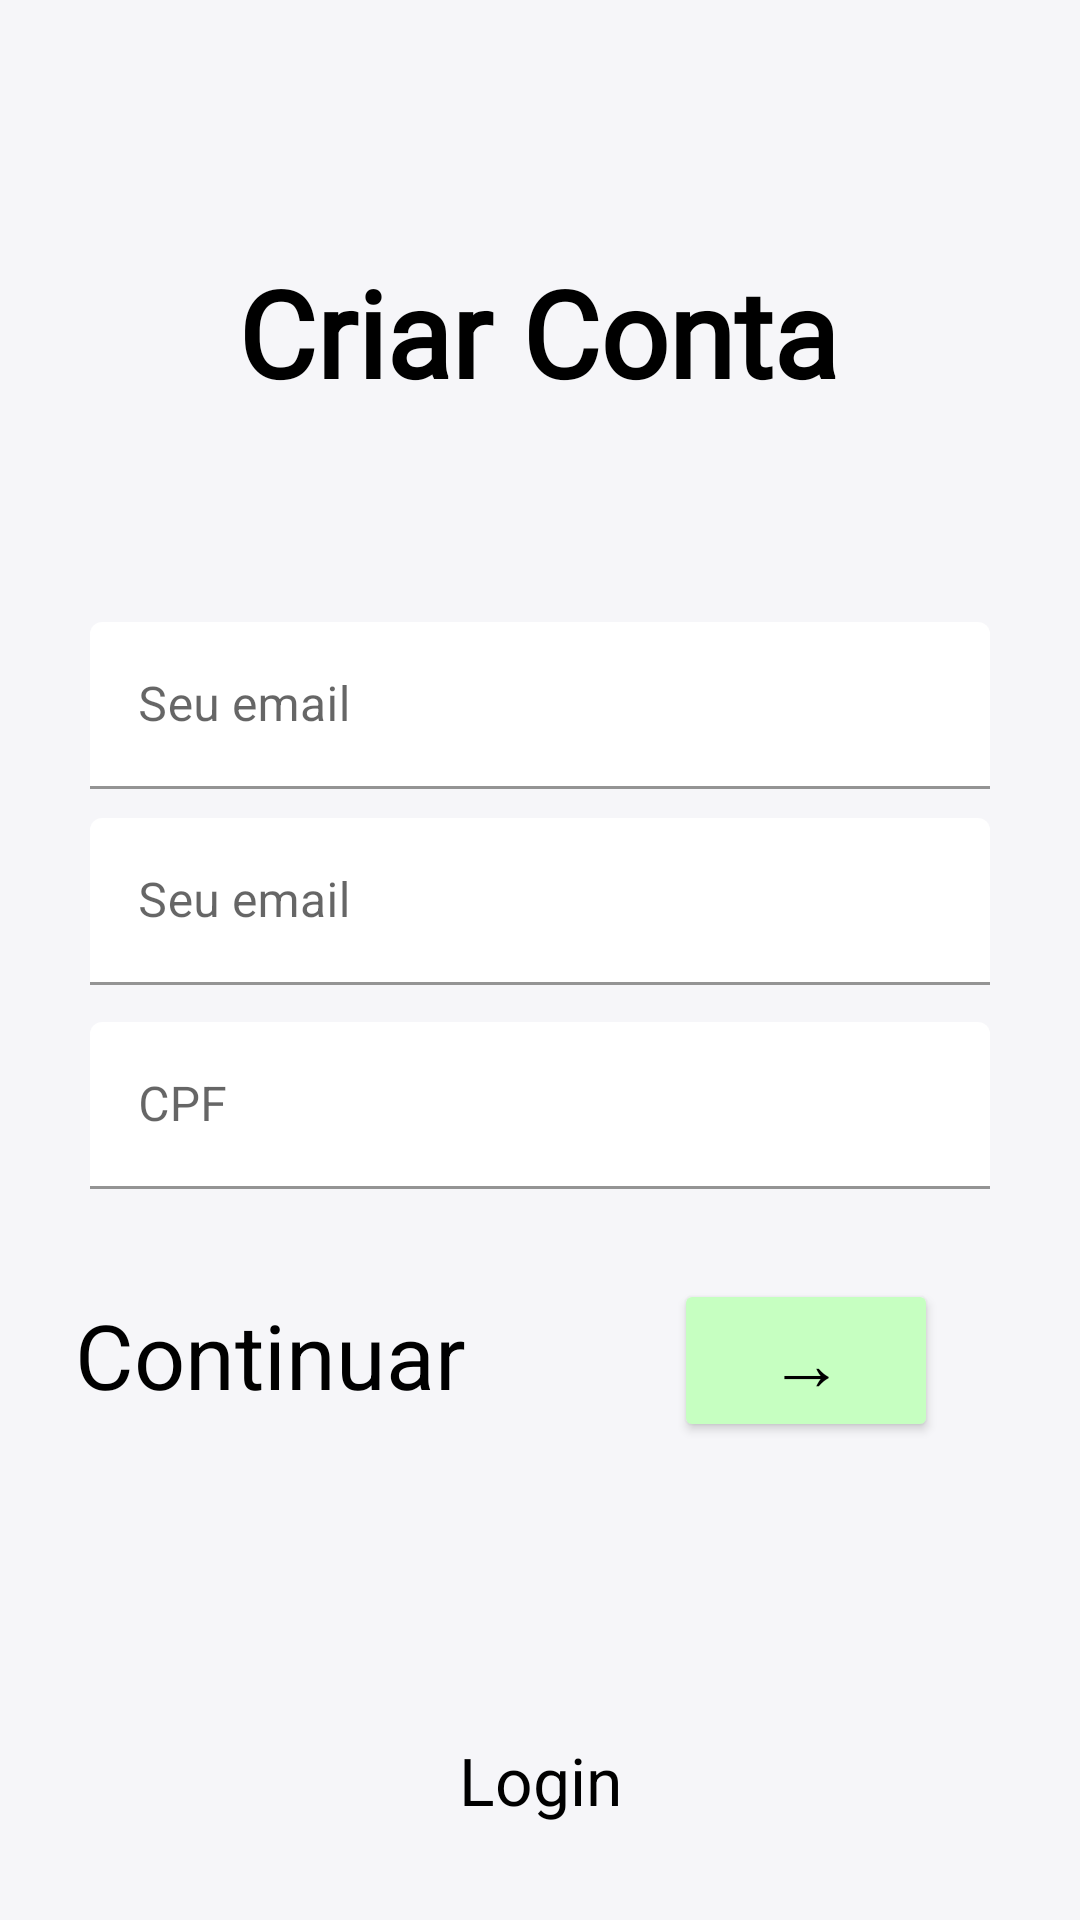

Reconstruct the res/layout file that produces this screen, plus the resources it refers to.
<!-- AndroidManifest.xml: application theme Theme.HotelPIM -->
<!-- res/layout/activity_criar_conta.xml -->
<?xml version="1.0" encoding="utf-8"?>
<androidx.constraintlayout.widget.ConstraintLayout xmlns:android="http://schemas.android.com/apk/res/android"
    xmlns:app="http://schemas.android.com/apk/res-auto"
    xmlns:tools="http://schemas.android.com/tools"
    android:layout_width="match_parent"
    android:layout_height="match_parent"
    android:background="#F6F6F9"
    tools:context=".MainActivity">

    <TextView
        android:id="@+id/textView3"
        android:layout_width="wrap_content"
        android:layout_height="wrap_content"
        android:layout_marginTop="84dp"
        android:fontFamily="@font/roboto"
        android:text="Criar Conta"
        android:textColor="#000000"
        android:textSize="40sp"
        android:textStyle="bold"
        app:layout_constraintEnd_toEndOf="parent"
        app:layout_constraintHorizontal_bias="0.496"
        app:layout_constraintStart_toStartOf="parent"
        app:layout_constraintTop_toTopOf="parent" />

    <com.google.android.material.textfield.TextInputLayout
        android:id="@+id/textInputLayout5"
        android:layout_width="300dp"
        android:layout_height="wrap_content"
        android:layout_marginTop="70dp"
        android:layout_marginBottom="10dp"

        app:boxBackgroundColor="#FFFFFF"
        app:boxBackgroundMode="filled"
        app:layout_constraintBottom_toTopOf="@+id/textInputLayout"
        app:layout_constraintEnd_toEndOf="@+id/textInputLayout"
        app:layout_constraintStart_toStartOf="@+id/textInputLayout"
        app:layout_constraintTop_toBottomOf="@+id/textView3">

        <com.google.android.material.textfield.TextInputEditText
            android:layout_width="match_parent"
            android:layout_height="wrap_content"
            android:hint="Seu email" />
    </com.google.android.material.textfield.TextInputLayout>


    <com.google.android.material.textfield.TextInputLayout
        android:id="@+id/textInputLayout"
        android:layout_width="300dp"
        android:layout_height="wrap_content"
        android:layout_marginTop="110dp"
        android:layout_marginBottom="225dp"

        app:boxBackgroundColor="#FFFFFF"
        app:boxBackgroundMode="filled"
        app:layout_constraintBottom_toTopOf="@+id/textView7"
        app:layout_constraintEnd_toEndOf="parent"
        app:layout_constraintStart_toStartOf="parent"
        app:layout_constraintTop_toBottomOf="@+id/textView3">

        <com.google.android.material.textfield.TextInputEditText
            android:layout_width="match_parent"
            android:layout_height="wrap_content"
            android:hint="Seu email" />
    </com.google.android.material.textfield.TextInputLayout>

    <com.google.android.material.textfield.TextInputLayout
        android:id="@+id/textInputLayout2"
        android:layout_width="300dp"
        android:layout_height="wrap_content"
        android:layout_marginTop="35dp"
        android:layout_marginBottom="205dp"

        app:boxBackgroundColor="#FFFFFF"
        app:boxBackgroundMode="filled"
        app:layout_constraintBottom_toTopOf="@+id/textView7"
        app:layout_constraintEnd_toEndOf="parent"
        app:layout_constraintStart_toStartOf="parent"
        app:layout_constraintTop_toBottomOf="@+id/textInputLayout">


        <com.google.android.material.textfield.TextInputEditText
            android:layout_width="match_parent"
            android:layout_height="wrap_content"
            android:hint="CPF" />
    </com.google.android.material.textfield.TextInputLayout>

    <TextView
        android:id="@+id/textView4"
        android:layout_width="wrap_content"
        android:layout_height="wrap_content"
        android:layout_marginStart="28dp"
        android:layout_marginTop="35dp"
        android:text="Continuar"
        android:textColor="#000000"
        android:textSize="30sp"
        app:layout_constraintBottom_toBottomOf="parent"
        app:layout_constraintEnd_toStartOf="@+id/textView7"
        app:layout_constraintHorizontal_bias="0.6"
        app:layout_constraintStart_toStartOf="parent"
        app:layout_constraintTop_toBottomOf="@+id/textInputLayout2"
        app:layout_constraintVertical_bias="0.0" />

    <Button
        android:id="@+id/btnLogin"
        android:layout_width="wrap_content"
        android:layout_height="wrap_content"
        android:layout_marginTop="30dp"
        android:layout_marginEnd="30dp"
        android:backgroundTint="#C6FFC1 "
        android:text="→"
        android:textColor="#000000"
        android:textSize="25sp"
        app:layout_constraintBottom_toBottomOf="parent"
        app:layout_constraintEnd_toEndOf="parent"
        app:layout_constraintStart_toEndOf="@+id/textView7"
        app:layout_constraintTop_toBottomOf="@+id/textInputLayout2"
        app:layout_constraintVertical_bias="0.0" />

    <TextView
        android:id="@+id/textView7"
        android:layout_width="wrap_content"
        android:layout_height="wrap_content"
        android:layout_marginBottom="32dp"
        android:clickable="true"
        android:text="Login"
        android:textColor="#000000"
        android:textSize="22sp"
        app:layout_constraintBottom_toBottomOf="parent"
        app:layout_constraintEnd_toEndOf="parent"
        app:layout_constraintStart_toStartOf="parent" />

</androidx.constraintlayout.widget.ConstraintLayout>
<!-- resources referenced by this layout -->
<resources>
  <style name="Theme.HotelPIM" parent="Theme.MaterialComponents.DayNight.NoActionBar">
          
          <item name="colorPrimary">#000000</item>
          <item name="colorPrimaryVariant">#F6F6F9</item>
          <item name="colorOnPrimary">@color/black</item>
          
          <item name="colorSecondary">@color/teal_200</item>
          <item name="colorSecondaryVariant">@color/teal_700</item>
          <item name="colorOnSecondary">@color/black</item>
          
          <item name="android:statusBarColor" tools:targetApi="l">?attr/colorPrimaryVariant</item>
          
      </style>
  <!-- not gathered from this repository: default colours our renderer supplied (Android Studio template values) -->
  <color name="teal_200">#FF03DAC5</color>
  <color name="teal_700">#FF018786</color>
  <color name="black">#FF000000</color>
</resources>
